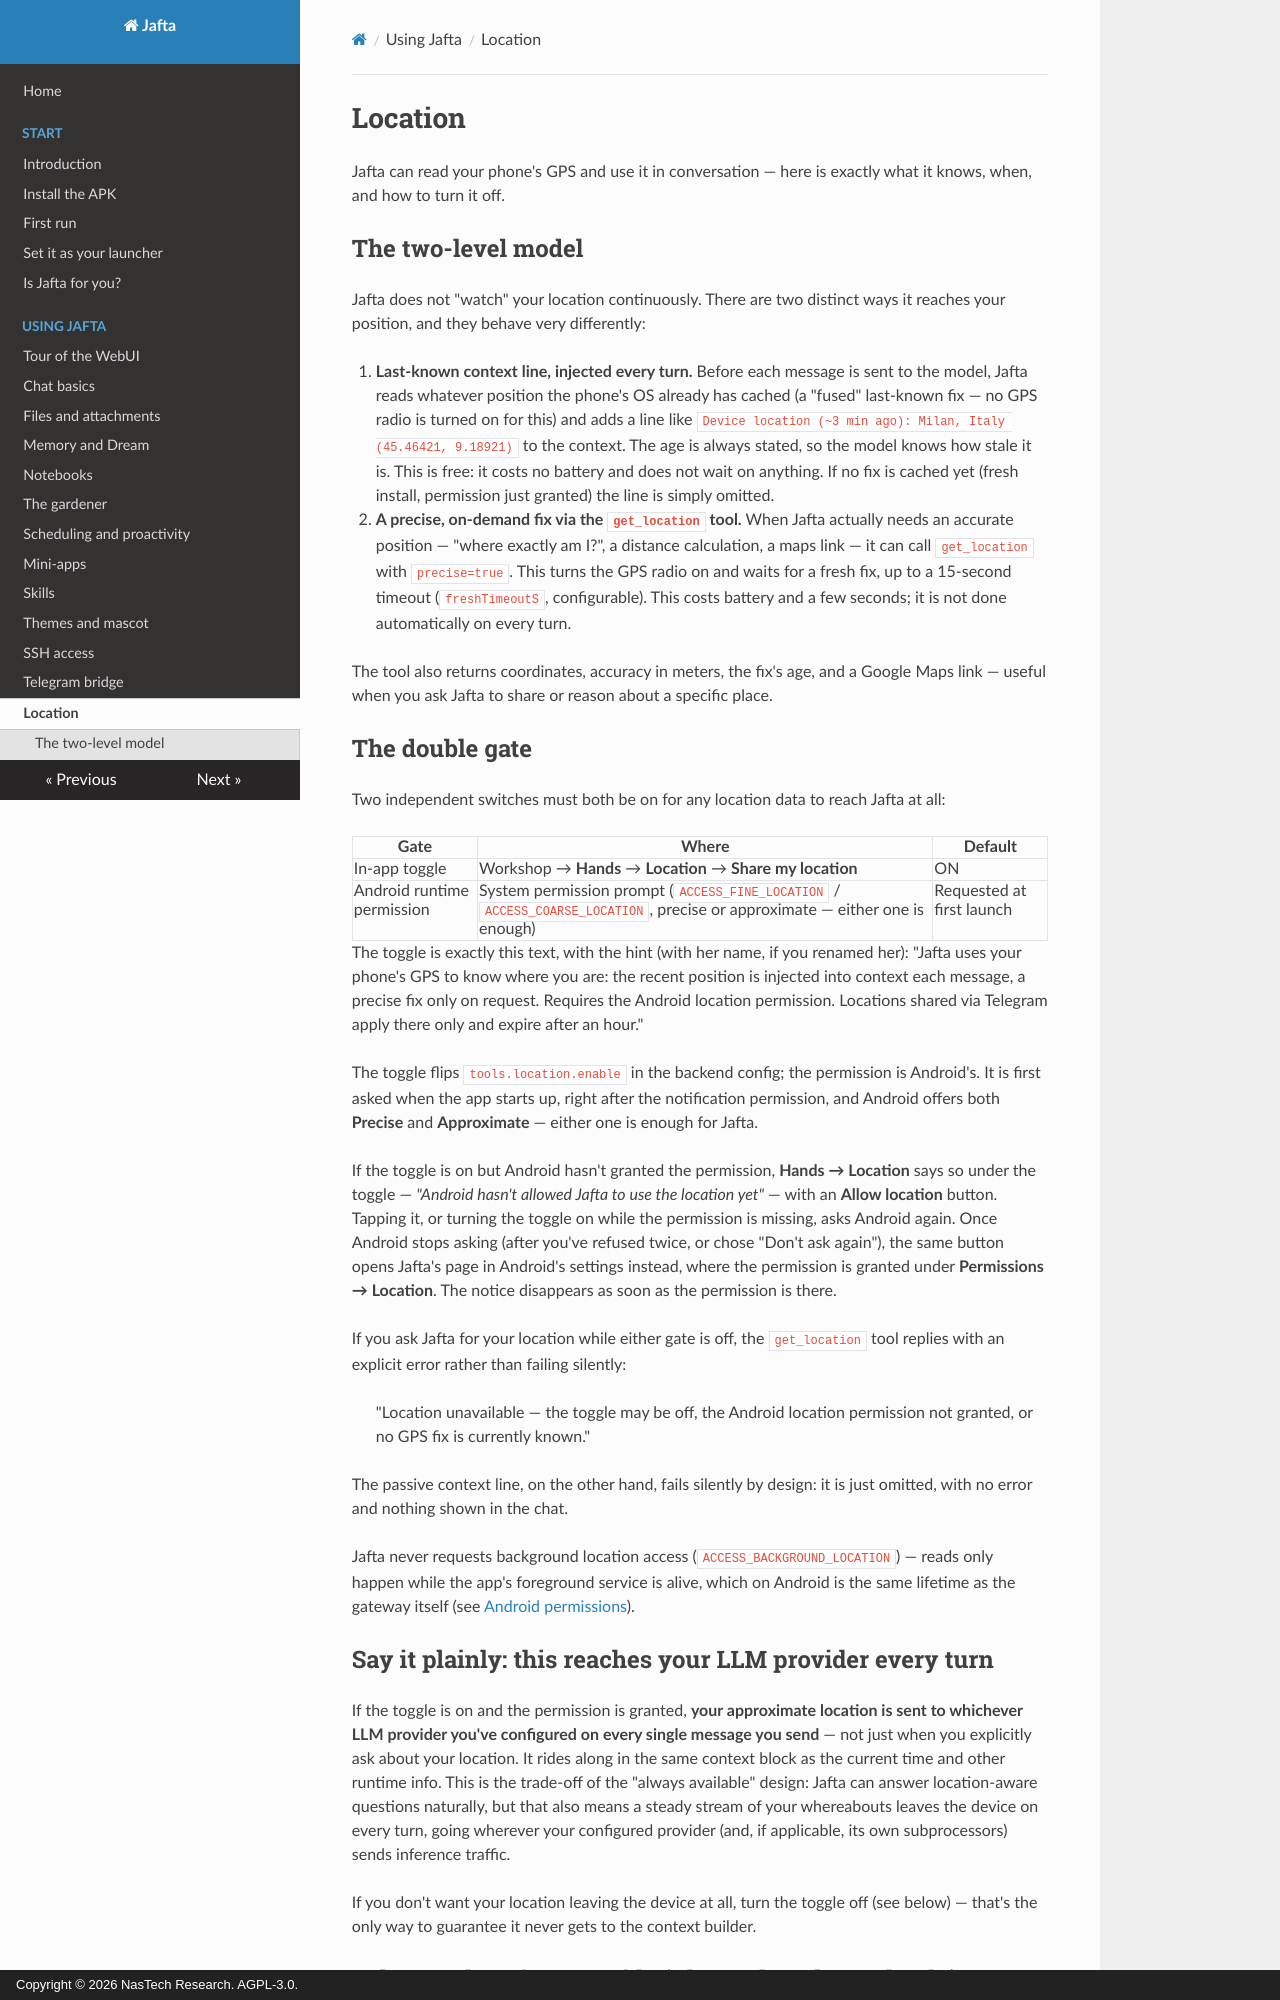

repository: nastechresearch/Jafta · page: using/location/index.html · generator: mkdocs · copyright: Copyright © 2026 NasTech Research. AGPL-3.0.

# Location

Jafta can read your phone's GPS and use it in conversation — here is exactly what it knows, when, and how to turn it off.

## The two-level model

Jafta does not "watch" your location continuously. There are two distinct ways it reaches your position, and they behave very differently:

1. **Last-known context line, injected every turn.** Before each message is sent to the model, Jafta reads whatever position the phone's OS already has cached (a "fused" last-known fix — no GPS radio is turned on for this) and adds a line like `Device location (~3 min ago): Milan, Italy (45.46421, 9.18921)` to the context. The age is always stated, so the model knows how stale it is. This is free: it costs no battery and does not wait on anything. If no fix is cached yet (fresh install, permission just granted) the line is simply omitted.
2. **A precise, on-demand fix via the `get_location` tool.** When Jafta actually needs an accurate position — "where exactly am I?", a distance calculation, a maps link — it can call `get_location` with `precise=true`. This turns the GPS radio on and waits for a fresh fix, up to a 15-second timeout (`freshTimeoutS`, configurable). This costs battery and a few seconds; it is not done automatically on every turn.

The tool also returns coordinates, accuracy in meters, the fix's age, and a Google Maps link — useful when you ask Jafta to share or reason about a specific place.

## The double gate

Two independent switches must both be on for any location data to reach Jafta at all:

| Gate | Where | Default |
|---|---|---|
| In-app toggle | Workshop → **Hands** → **Location** → **Share my location** | ON |
| Android runtime permission | System permission prompt (`ACCESS_FINE_LOCATION` / `ACCESS_COARSE_LOCATION`, precise or approximate — either one is enough) | Requested at first launch |

The toggle is exactly this text, with the hint (with her name, if you renamed her): "Jafta uses your phone's GPS to know where you are: the recent position is injected into context each message, a precise fix only on request. Requires the Android location permission. Locations shared via Telegram apply there only and expire after an hour."

The toggle flips `tools.location.enable` in the backend config; the permission is Android's. It is first asked when the app starts up, right after the notification permission, and Android offers both **Precise** and **Approximate** — either one is enough for Jafta.

If the toggle is on but Android hasn't granted the permission, **Hands → Location** says so under the toggle — *"Android hasn't allowed Jafta to use the location yet"* — with an **Allow location** button. Tapping it, or turning the toggle on while the permission is missing, asks Android again. Once Android stops asking (after you've refused twice, or chose "Don't ask again"), the same button opens Jafta's page in Android's settings instead, where the permission is granted under **Permissions → Location**. The notice disappears as soon as the permission is there.

If you ask Jafta for your location while either gate is off, the `get_location` tool replies with an explicit error rather than failing silently:

> "Location unavailable — the toggle may be off, the Android location permission not granted, or no GPS fix is currently known."

The passive context line, on the other hand, fails silently by design: it is just omitted, with no error and nothing shown in the chat.

Jafta never requests background location access (`ACCESS_BACKGROUND_LOCATION`) — reads only happen while the app's foreground service is alive, which on Android is the same lifetime as the gateway itself (see [Android permissions](../reference/android-permissions.md)).

## Say it plainly: this reaches your LLM provider every turn

If the toggle is on and the permission is granted, **your approximate location is sent to whichever LLM provider you've configured on every single message you send** — not just when you explicitly ask about your location. It rides along in the same context block as the current time and other runtime info. This is the trade-off of the "always available" design: Jafta can answer location-aware questions naturally, but that also means a steady stream of your whereabouts leaves the device on every turn, going wherever your configured provider (and, if applicable, its own subprocessors) sends inference traffic.

If you don't want your location leaving the device at all, turn the toggle off (see below) — that's the only way to guarantee it never gets to the context builder.
